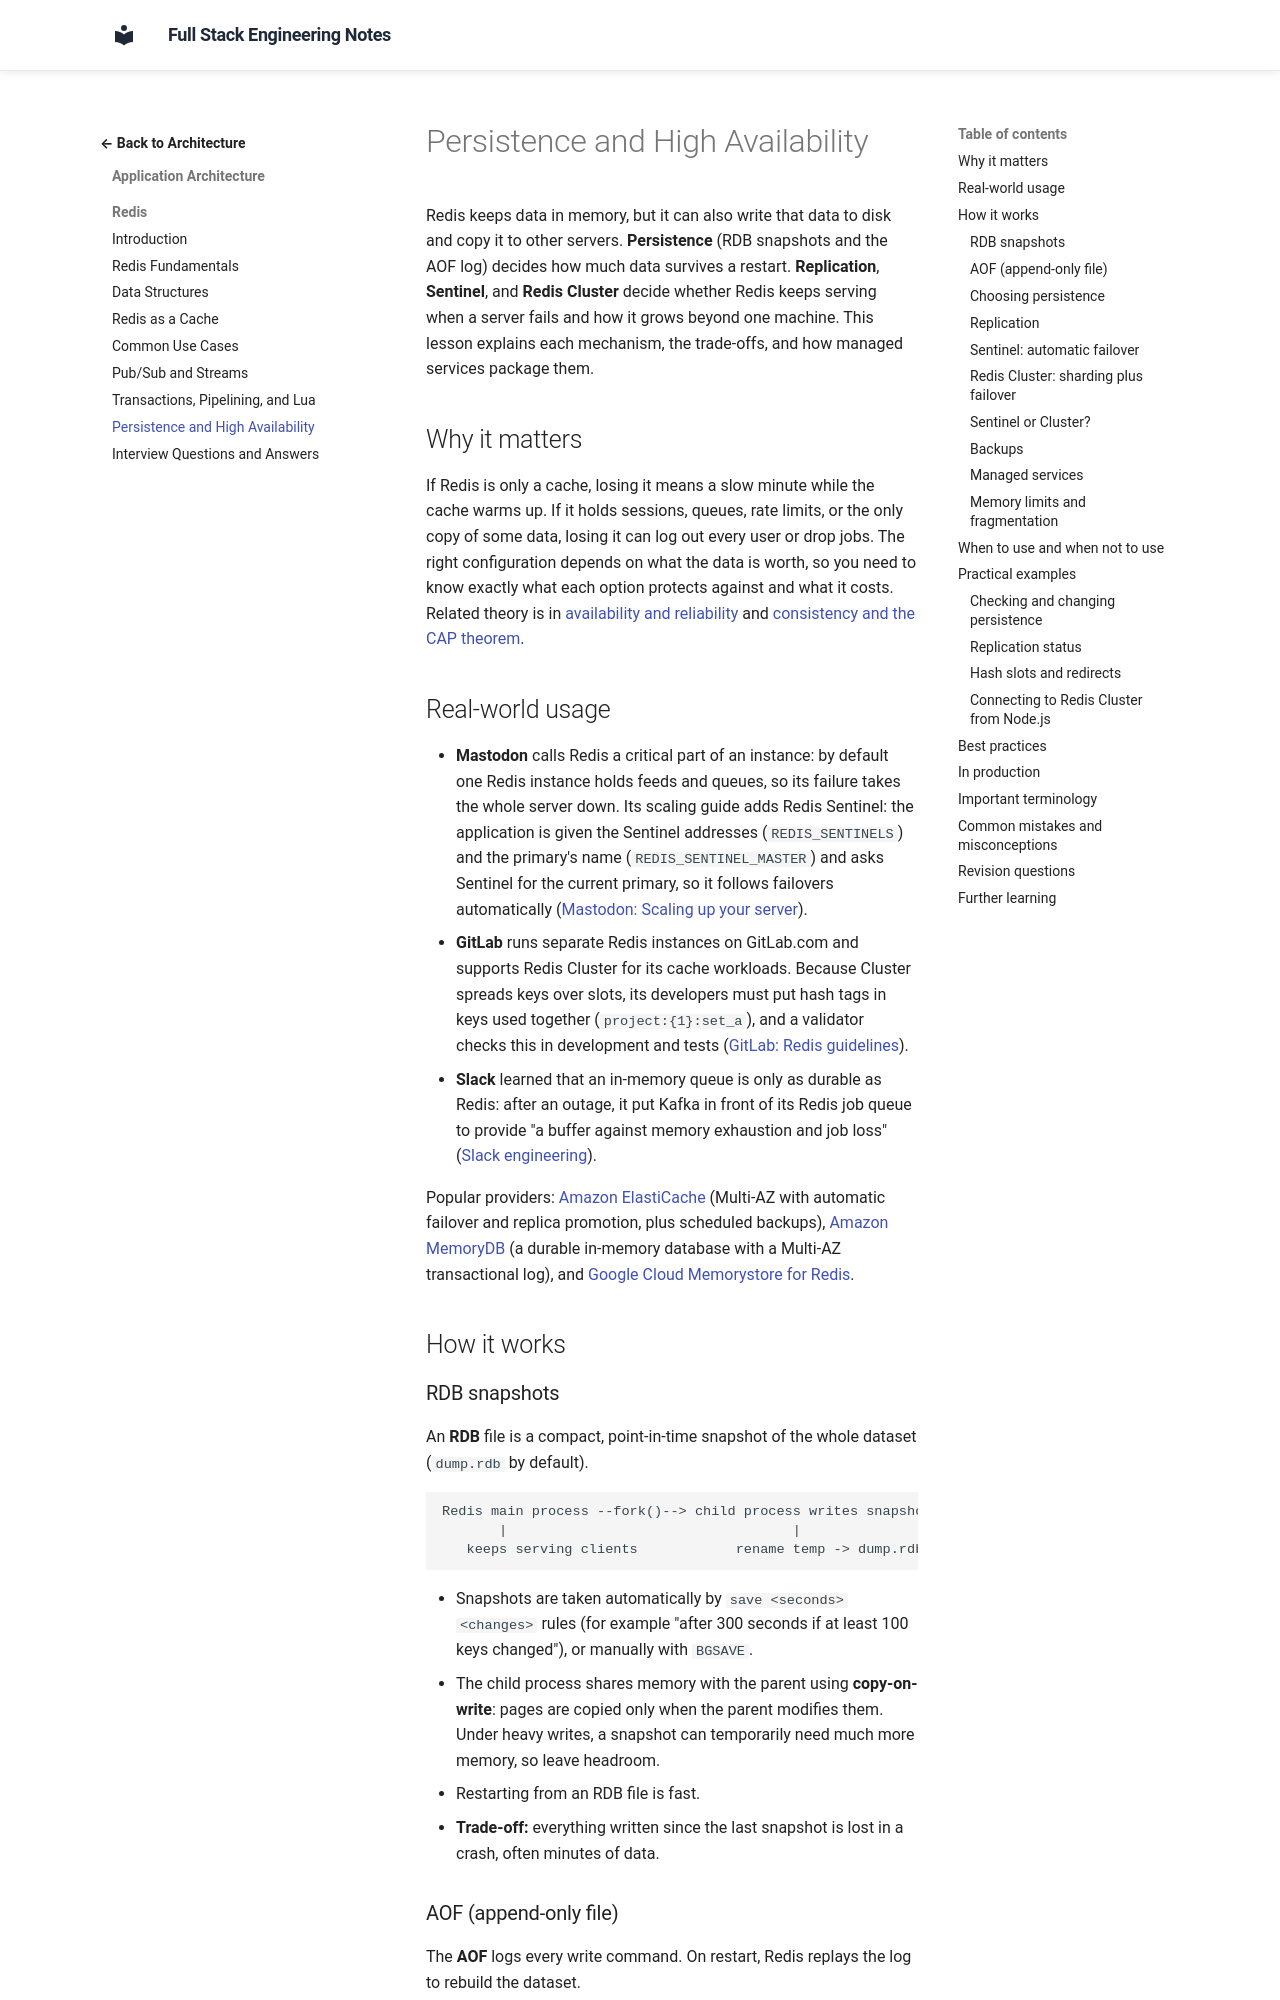

repository: murthy-satti/fullstack-notes · page: 05-application-architecture/redis/persistence-and-high-availability/index.html · generator: mkdocs

# Persistence and High Availability

Redis keeps data in memory, but it can also write that data to disk and copy
it to other servers. **Persistence** (RDB snapshots and the AOF log) decides
how much data survives a restart. **Replication**, **Sentinel**, and **Redis
Cluster** decide whether Redis keeps serving when a server fails and how it
grows beyond one machine. This lesson explains each mechanism, the
trade-offs, and how managed services package them.

## Why it matters

If Redis is only a cache, losing it means a slow minute while the cache
warms up. If it holds sessions, queues, rate limits, or the only copy of some
data, losing it can log out every user or drop jobs. The right configuration
depends on what the data is worth, so you need to know exactly what each
option protects against and what it costs. Related theory is in
[availability and reliability](../scalability/availability-and-reliability.md)
and [consistency and the CAP theorem](../scalability/consistency-and-cap-theorem.md).

## Real-world usage

- **Mastodon** calls Redis a critical part of an instance: by default one
  Redis instance holds feeds and queues, so its failure takes the whole
  server down. Its scaling guide adds Redis Sentinel: the application is
  given the Sentinel addresses (`REDIS_SENTINELS`) and the primary's name
  (`REDIS_SENTINEL_MASTER`) and asks Sentinel for the current primary, so it
  follows failovers automatically
  ([Mastodon: Scaling up your server](https://docs.joinmastodon.org/admin/scaling/)).
- **GitLab** runs separate Redis instances on GitLab.com and supports Redis
  Cluster for its cache workloads. Because Cluster spreads keys over slots,
  its developers must put hash tags in keys used together
  (`project:{1}:set_a`), and a validator checks this in development and
  tests ([GitLab: Redis guidelines](https://docs.gitlab.com/development/redis/)).
- **Slack** learned that an in-memory queue is only as durable as Redis:
  after an outage, it put Kafka in front of its Redis job queue to provide
  "a buffer against memory exhaustion and job loss"
  ([Slack engineering](https://slack.engineering/scaling-slacks-job-queue/)).

Popular providers:
[Amazon ElastiCache](https://docs.aws.amazon.com/AmazonElastiCache/latest/dg/AutoFailover.html)
(Multi-AZ with automatic failover and replica promotion, plus scheduled
backups), [Amazon MemoryDB](https://docs.aws.amazon.com/memorydb/latest/devguide/what-is-memorydb.html)
(a durable in-memory database with a Multi-AZ transactional log), and
[Google Cloud Memorystore for Redis](https://cloud.google.com/memorystore/docs/redis/memorystore-for-redis-overview).

## How it works
